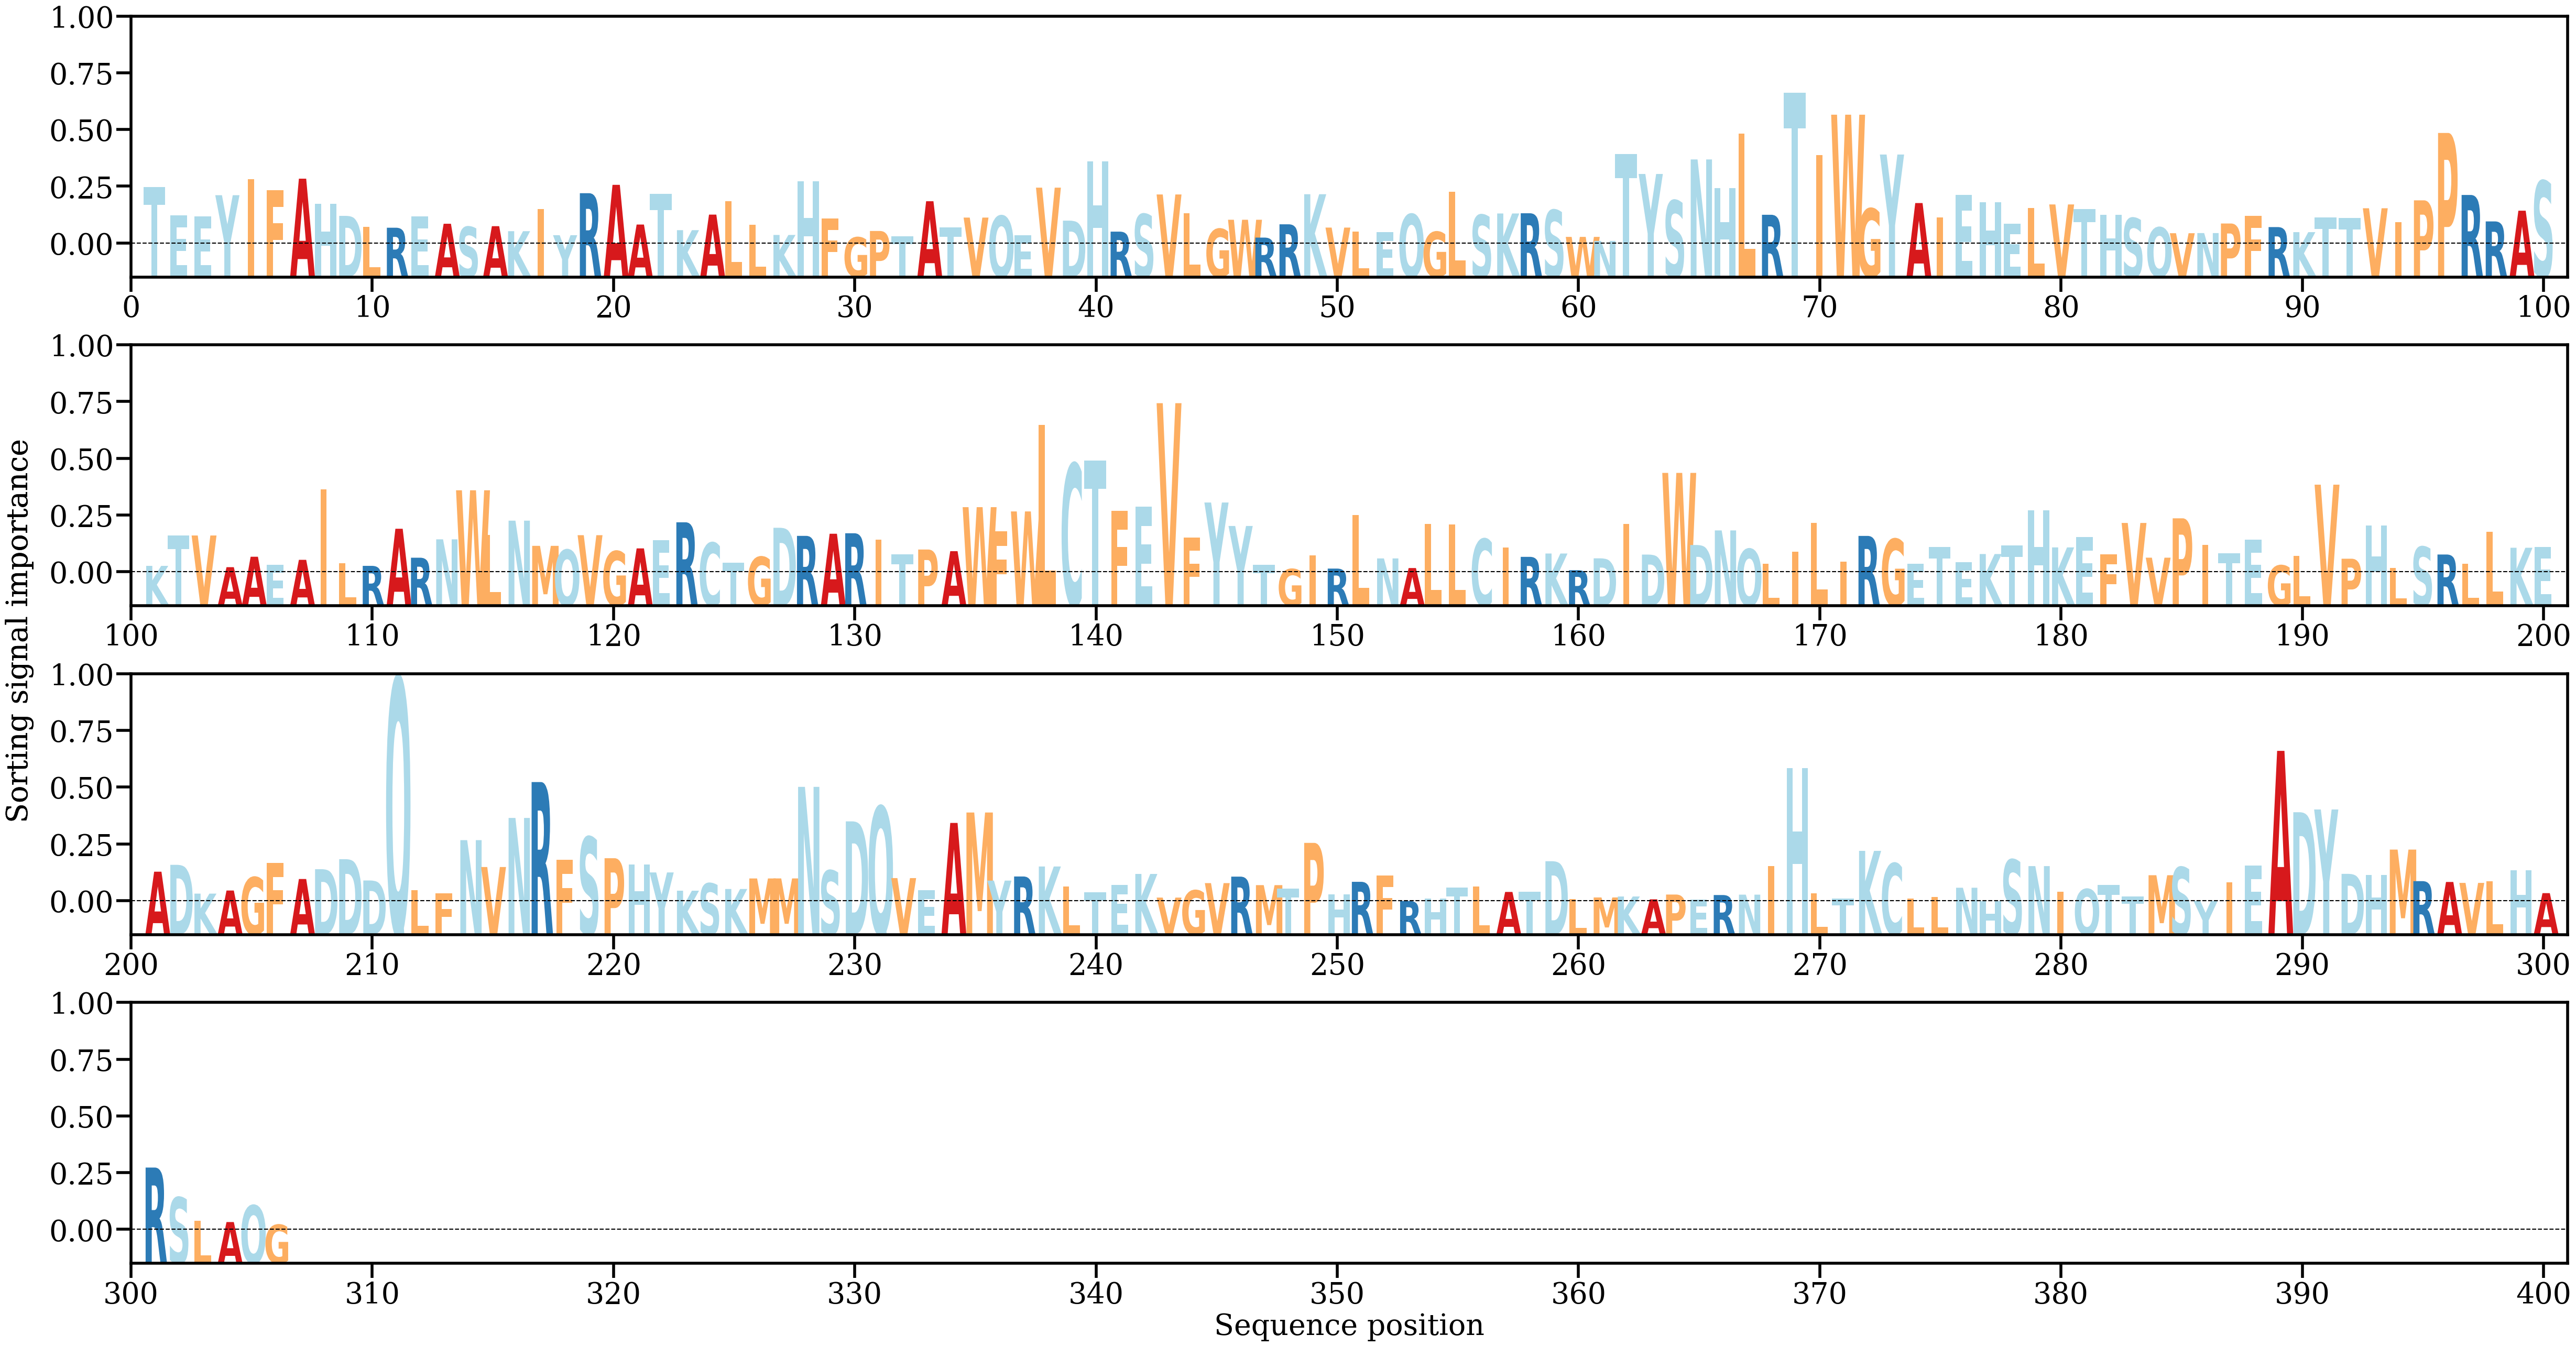

The data file committed next to this chart (first rows):
AA, Alpha
T, [0.00538871]
E, [0.00273933]
E, [0.00261961]
Y, [0.00463409]
I, [0.00616995]
F, [0.00511439]
A, [0.00619965]
H, [0.0038288]
D, [0.00267595]
L, [0.00163733]
R, [0.00155313]
E, [0.00260373]
A, [0.00192985]
S, [0.00163582]
A, [0.00170058]
K, [0.00122598]
I, [0.0033405]
Y, [0.000846]
R, [0.00482388]
A, [0.00561554]
A, [0.00185502]
T, [0.00476075]
K, [0.00132172]
A, [0.00279623]
L, [0.00406235]
L, [0.00182716]
K, [0.00086959]
H, [0.00593823]
F, [0.00243341]
G, [0.00064312]
P, [0.00124534]
T, [0.0007366]
A, [0.00406364]
T, [0.00159508]
V, [0.00251432]
Q, [0.00267345]
E, [0.0008241]
V, [0.00534839]
D, [0.00222455]
H, [0.00781972]
R, [0.00118325]
S, [0.0028433]
V, [0.00470369]
L, [0.00290287]
G, [0.00144098]
W, [0.00230795]
R, [0.00061862]
R, [0.00187743]
K, [0.00472604]
V, [0.00156667]
L, [0.00116449]
E, [0.00112934]
Q, [0.00283367]
G, [0.00116634]
L, [0.00495794]
S, [0.0027661]
K, [0.00290297]
R, [0.0029238]
S, [0.00322859]
W, [0.00068477]
... 246 more rows
